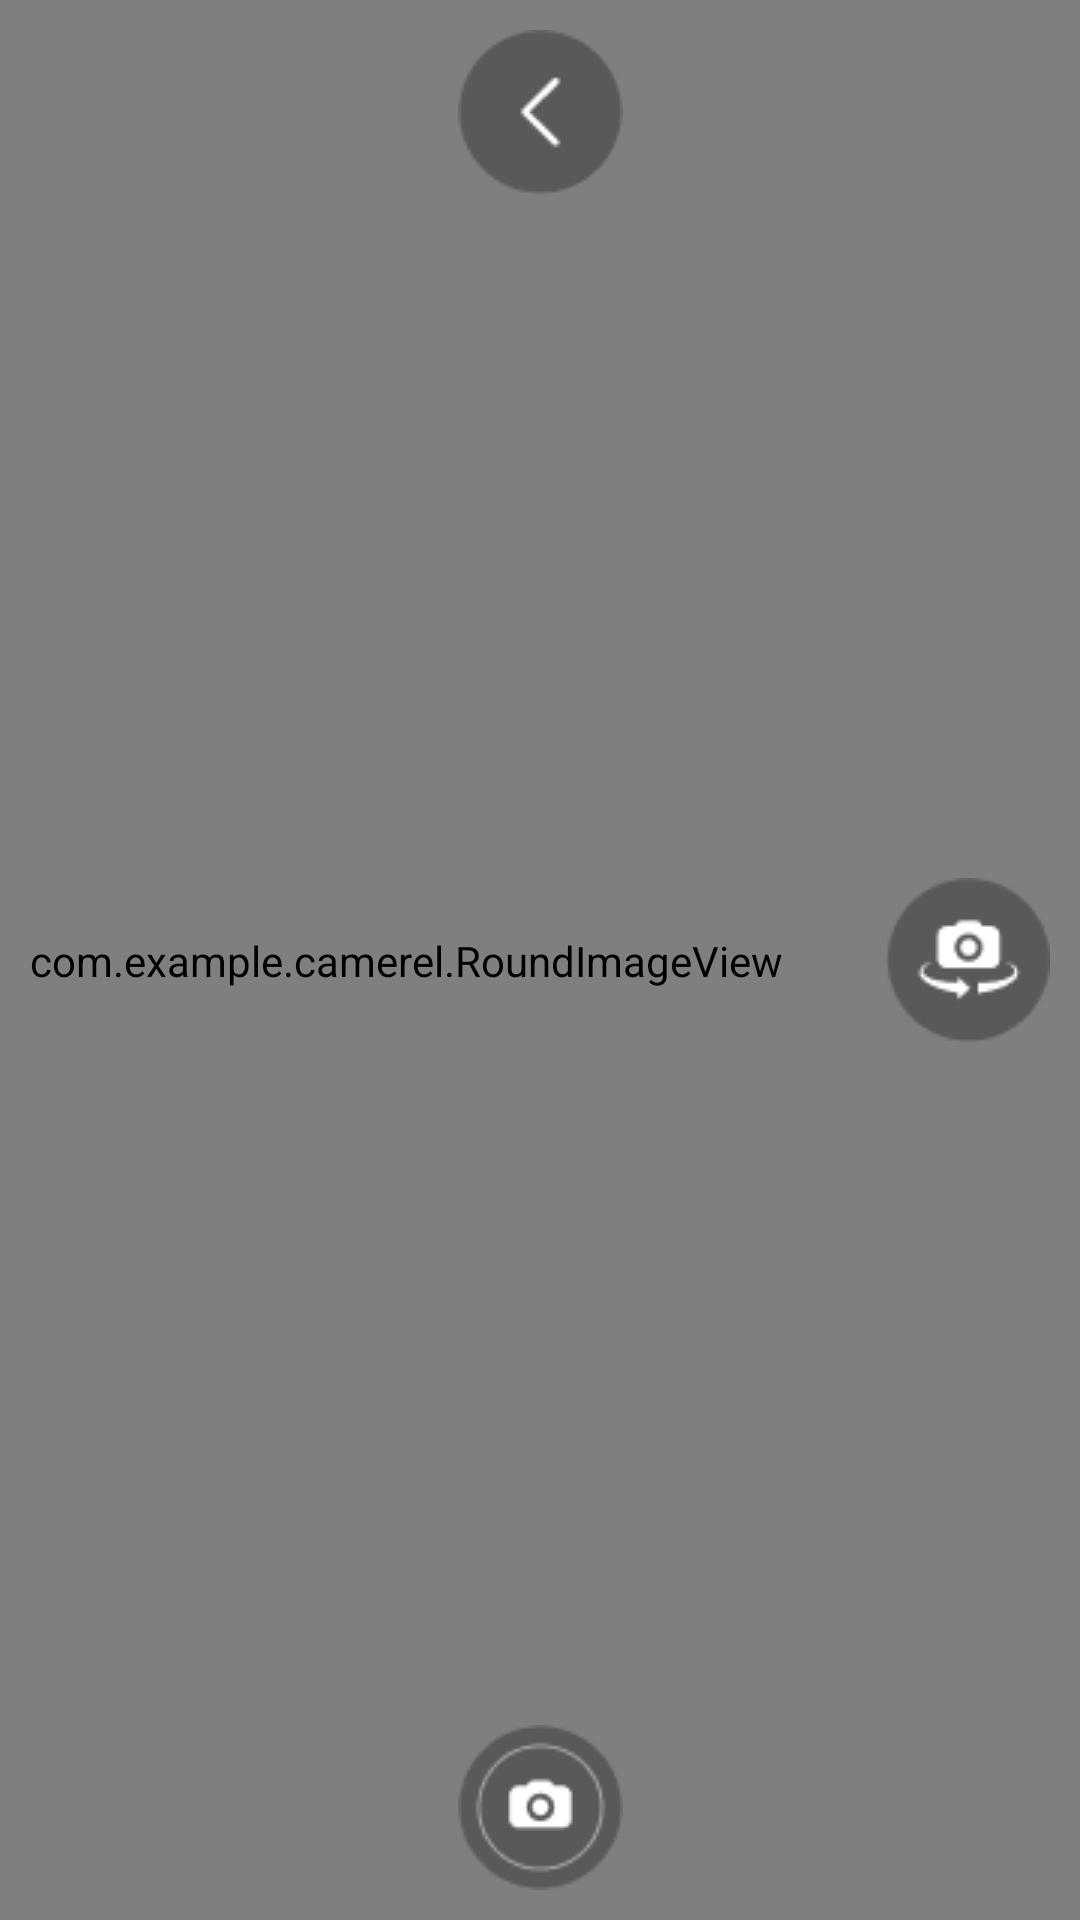

Reconstruct the res/layout file that produces this screen, plus the resources it refers to.
<!-- AndroidManifest.xml: application theme Theme.CamereL -->
<!-- res/layout/activity_camera_preview.xml -->
<?xml version="1.0" encoding="utf-8"?>
<RelativeLayout xmlns:android="http://schemas.android.com/apk/res/android"
    xmlns:app="http://schemas.android.com/apk/res-auto"
    android:layout_width="match_parent"
    android:layout_height="match_parent">

    <androidx.constraintlayout.widget.ConstraintLayout
        android:id="@+id/cl_preview"
        android:layout_width="match_parent"
        android:layout_height="match_parent">

        <SurfaceView
            android:id="@+id/textureView"
            android:layout_width="match_parent"
            android:layout_height="match_parent"
            app:layout_constraintEnd_toEndOf="parent"
            app:layout_constraintHorizontal_bias="0.0"
            app:layout_constraintStart_toStartOf="parent"
            app:layout_constraintTop_toTopOf="parent" />

        <ImageView
            android:id="@+id/iv_back"
            android:layout_width="wrap_content"
            android:layout_height="wrap_content"
            android:layout_below="@+id/textureView"
            android:layout_marginTop="@dimen/image_side_size"
            android:scaleType="centerCrop"
            android:src="@drawable/iv_back"
            app:layout_constraintEnd_toEndOf="parent"
            app:layout_constraintStart_toStartOf="parent"
            app:layout_constraintTop_toTopOf="parent" />


        <ImageView
            android:id="@+id/ivExchange"
            android:layout_width="wrap_content"
            android:layout_height="wrap_content"
            android:layout_marginEnd="@dimen/image_side_size"
            android:src="@drawable/iv_exchange"
            android:visibility="visible"
            app:layout_constraintBottom_toBottomOf="parent"
            app:layout_constraintEnd_toEndOf="parent"
            app:layout_constraintTop_toTopOf="parent" />

        <com.example.camerel.RoundImageView
            android:id="@+id/ivTemp"
            android:layout_width="wrap_content"
            android:layout_height="wrap_content"
            android:layout_marginStart="@dimen/image_side_size"
            android:src="@drawable/iv_photo"
            android:visibility="visible"
            app:layout_constraintBottom_toBottomOf="parent"
            app:layout_constraintStart_toStartOf="parent"
            app:layout_constraintTop_toTopOf="parent" />


        <ImageView
            android:id="@+id/btnTakePic"
            android:layout_width="wrap_content"
            android:layout_height="wrap_content"
            android:layout_marginBottom="@dimen/image_side_size"
            android:src="@drawable/iv_take"
            android:visibility="visible"
            app:layout_constraintBottom_toBottomOf="parent"
            app:layout_constraintEnd_toEndOf="parent"
            app:layout_constraintStart_toStartOf="parent" />

    </androidx.constraintlayout.widget.ConstraintLayout>

    <com.example.camerel.CameraPictureView
        android:id="@+id/cameraPictureView"
        android:layout_width="match_parent"
        android:layout_height="match_parent"
        android:visibility="invisible"/>

</RelativeLayout>
<!-- resources referenced by this layout -->
<resources>
  <dimen name="image_side_size">10dp</dimen>
  <!-- drawable iv_back: png bitmap (drawable, 1063 bytes) -->
  <!-- drawable iv_exchange: png bitmap (drawable, 1699 bytes) -->
  <!-- drawable iv_photo: png bitmap (drawable, 1264 bytes) -->
  <!-- drawable iv_take: png bitmap (drawable, 2219 bytes) -->
  <style name="Theme.CamereL" parent="Base.Theme.CamereL" />
  <style name="Base.Theme.CamereL" parent="Theme.Material3.DayNight.NoActionBar">
          
          
      </style>
</resources>
